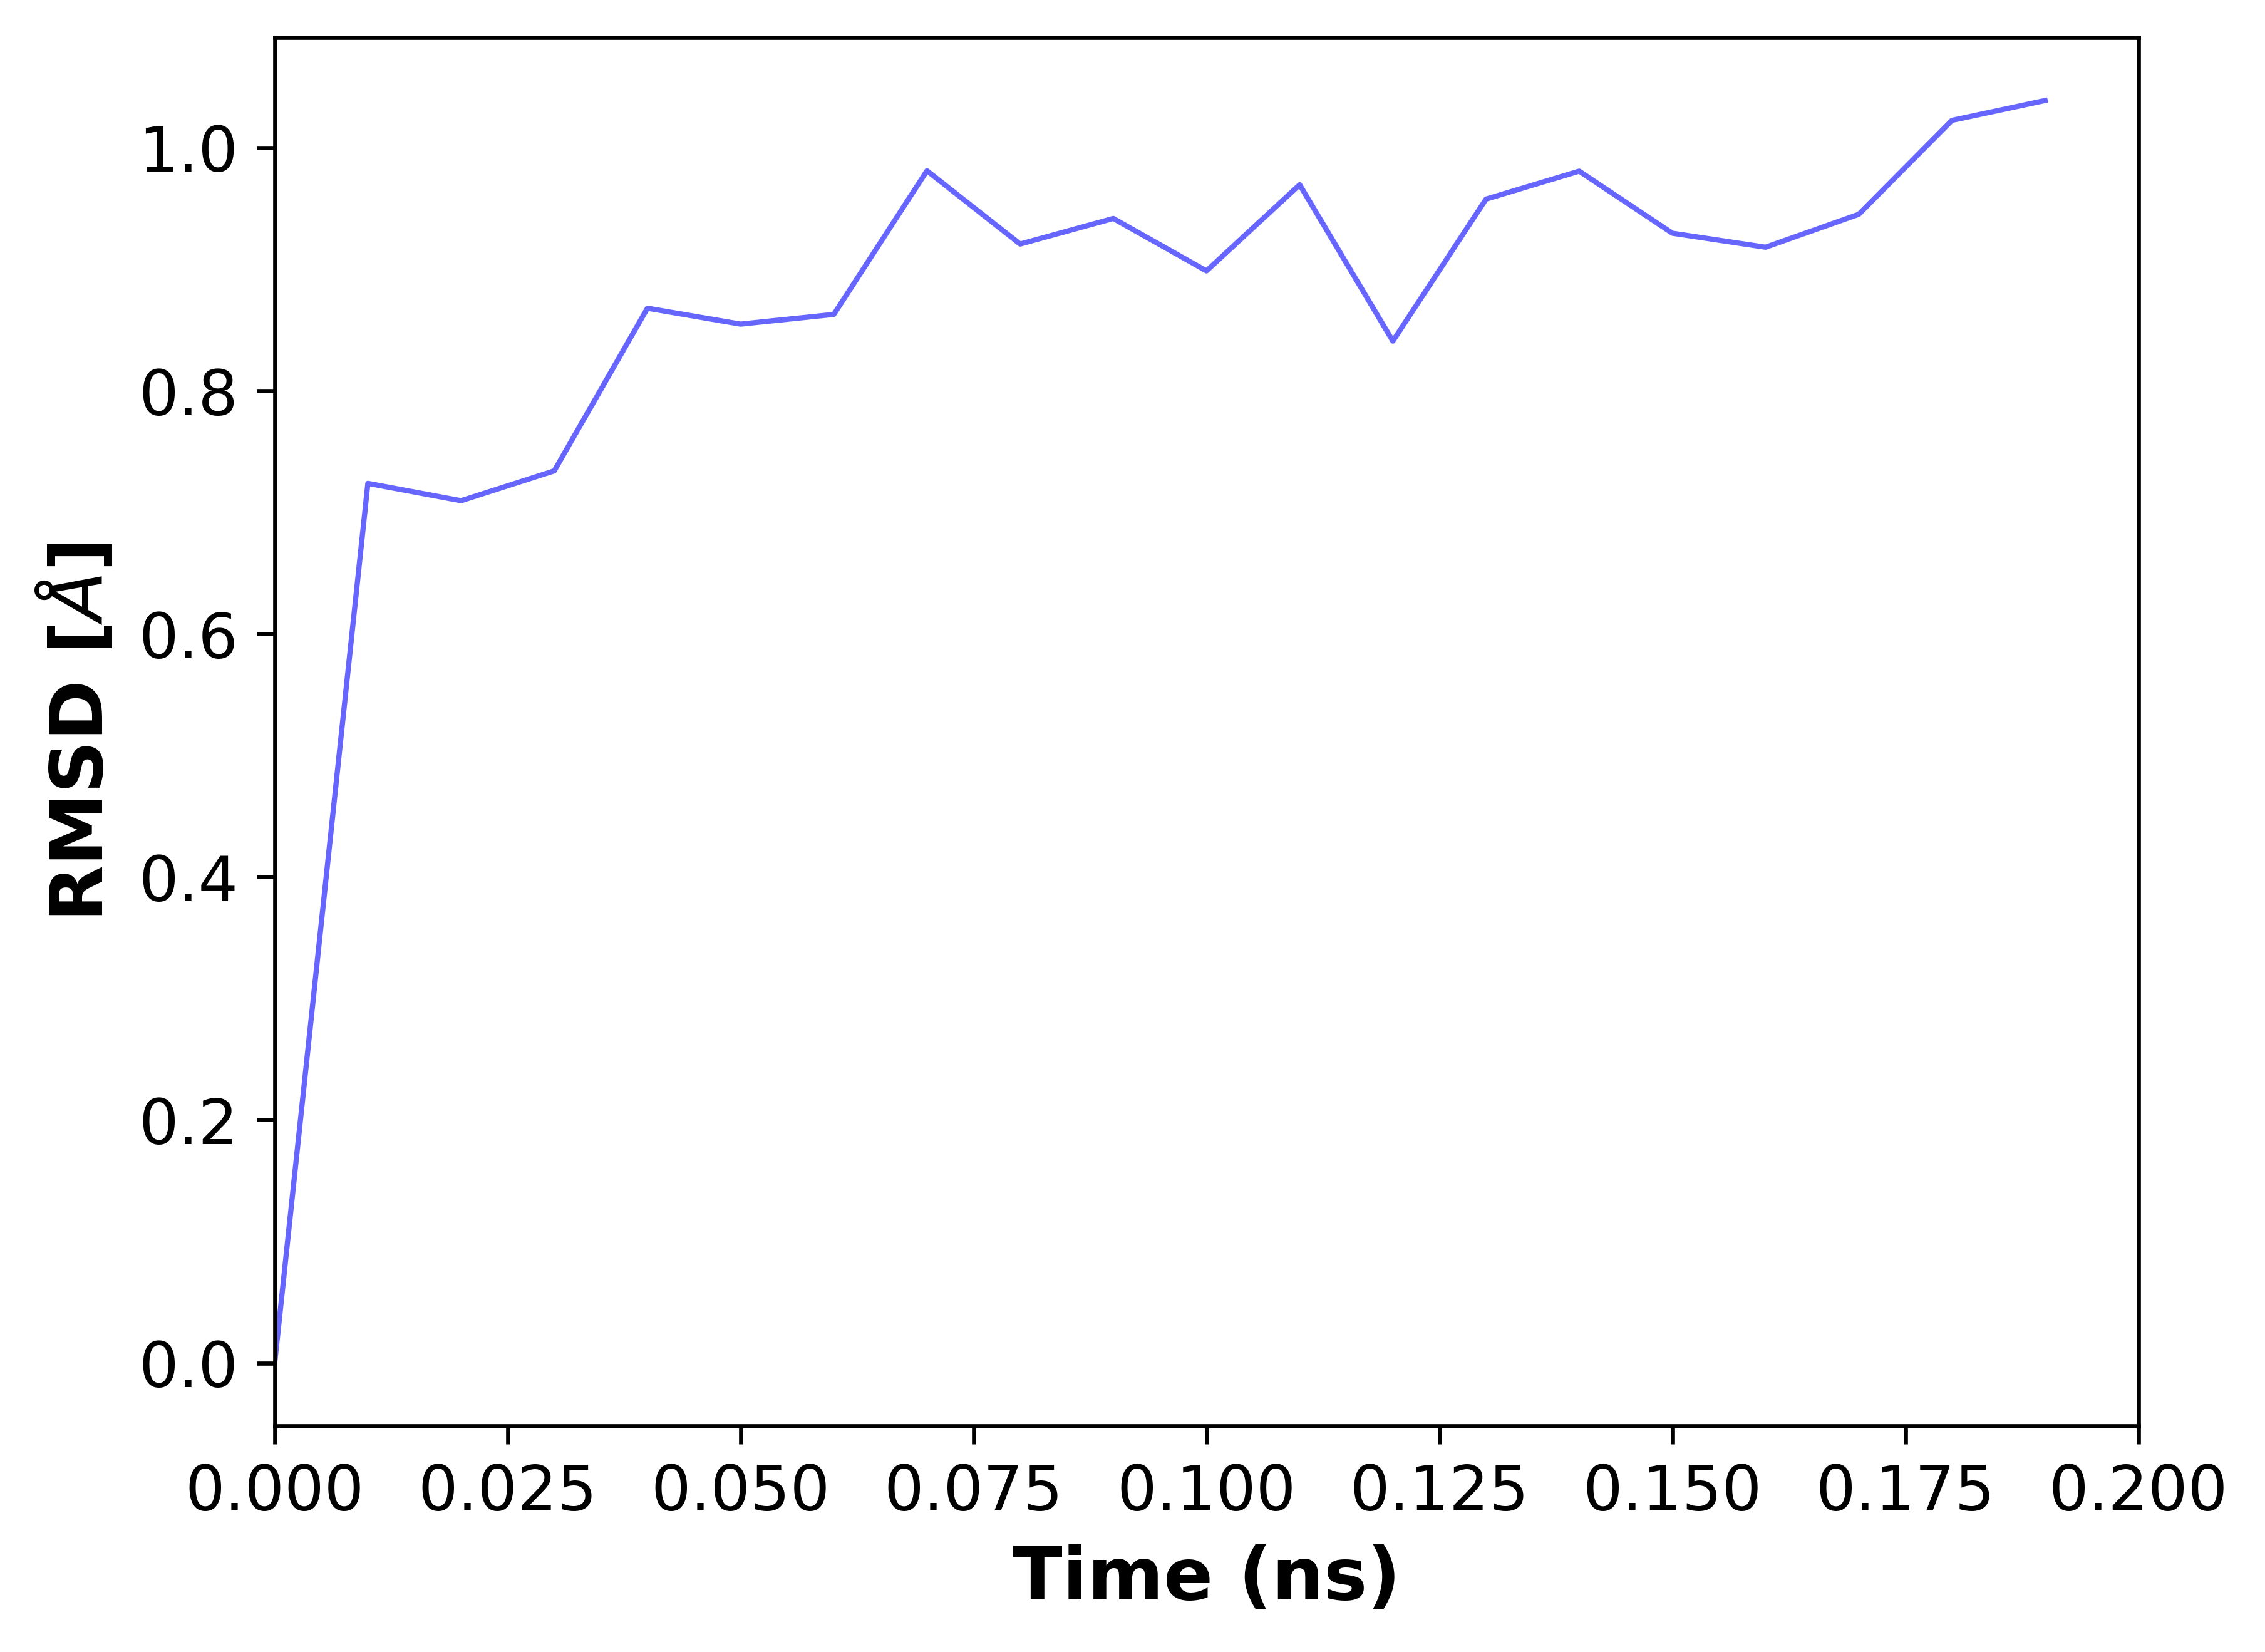

The table this chart was drawn from, first rows:
, 0
0, 4.946787792572314e-07
1, 0.7239
2, 0.7096
3, 0.7342
4, 0.8681
5, 0.855
6, 0.8629
7, 0.9812
8, 0.9209
9, 0.9419
10, 0.8988
11, 0.9697
12, 0.841
13, 0.9578
14, 0.9808
15, 0.9298
16, 0.9182
17, 0.9453
18, 1.023
19, 1.039
